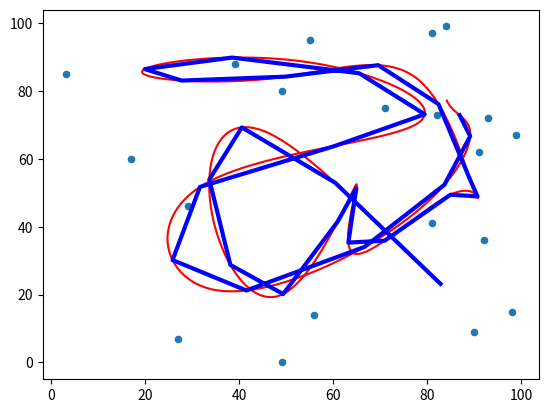

Write Python code to recreate this figure.
import numpy as np
import matplotlib.pyplot as plt

m = 20
vertex = np.array([(0, 0) for _ in range(m)])
sz = 100
for i in range(m):
    x = np.random.randint(0, 100)
    y = np.random.randint(0, 100)
    vertex[i] = (x, y)
vertex_x = np.array([vertex[i][0] for i in range(m)], dtype="float")
print(vertex_x)
vertex_y = np.array([vertex[i][1] for i in range(m)], dtype="float")
print(vertex_y)


def xy(i, t, j):
    t0 = t - i
    t02 = t0 * t0
    t03 = t02 * t0
    t1 = 1.0 - t0
    t12 = t1 * t1
    t13 = t12 * t1
    return (t13 * vertex[i, j] + (3 * t03 - 6 * t02 + 4) * vertex[1 + i, j] + (-3 * t03 + 3 * t02 + 3 * t0 + 1) *
            vertex[2 + i, j] + t03 * vertex[3 + i, j]) / 6.0


t = 0.0
dt = 0.02
x = []
y = []

for i in range(0, m - 3):
    t = i
    while t <= i + 1:
        x.append(xy(i, t, 0))
        y.append(xy(i, t, 1))
        t += dt
plt.plot(x, y, 'r')

new_x = [x[i] for i in range(0, len(x), 30)]
new_y = [y[i] for i in range(0, len(y), 30)]

plt.plot(new_x, new_y, 'b', linewidth=3)

plt.scatter(vertex_x, vertex_y, s=20)
plt.show()
